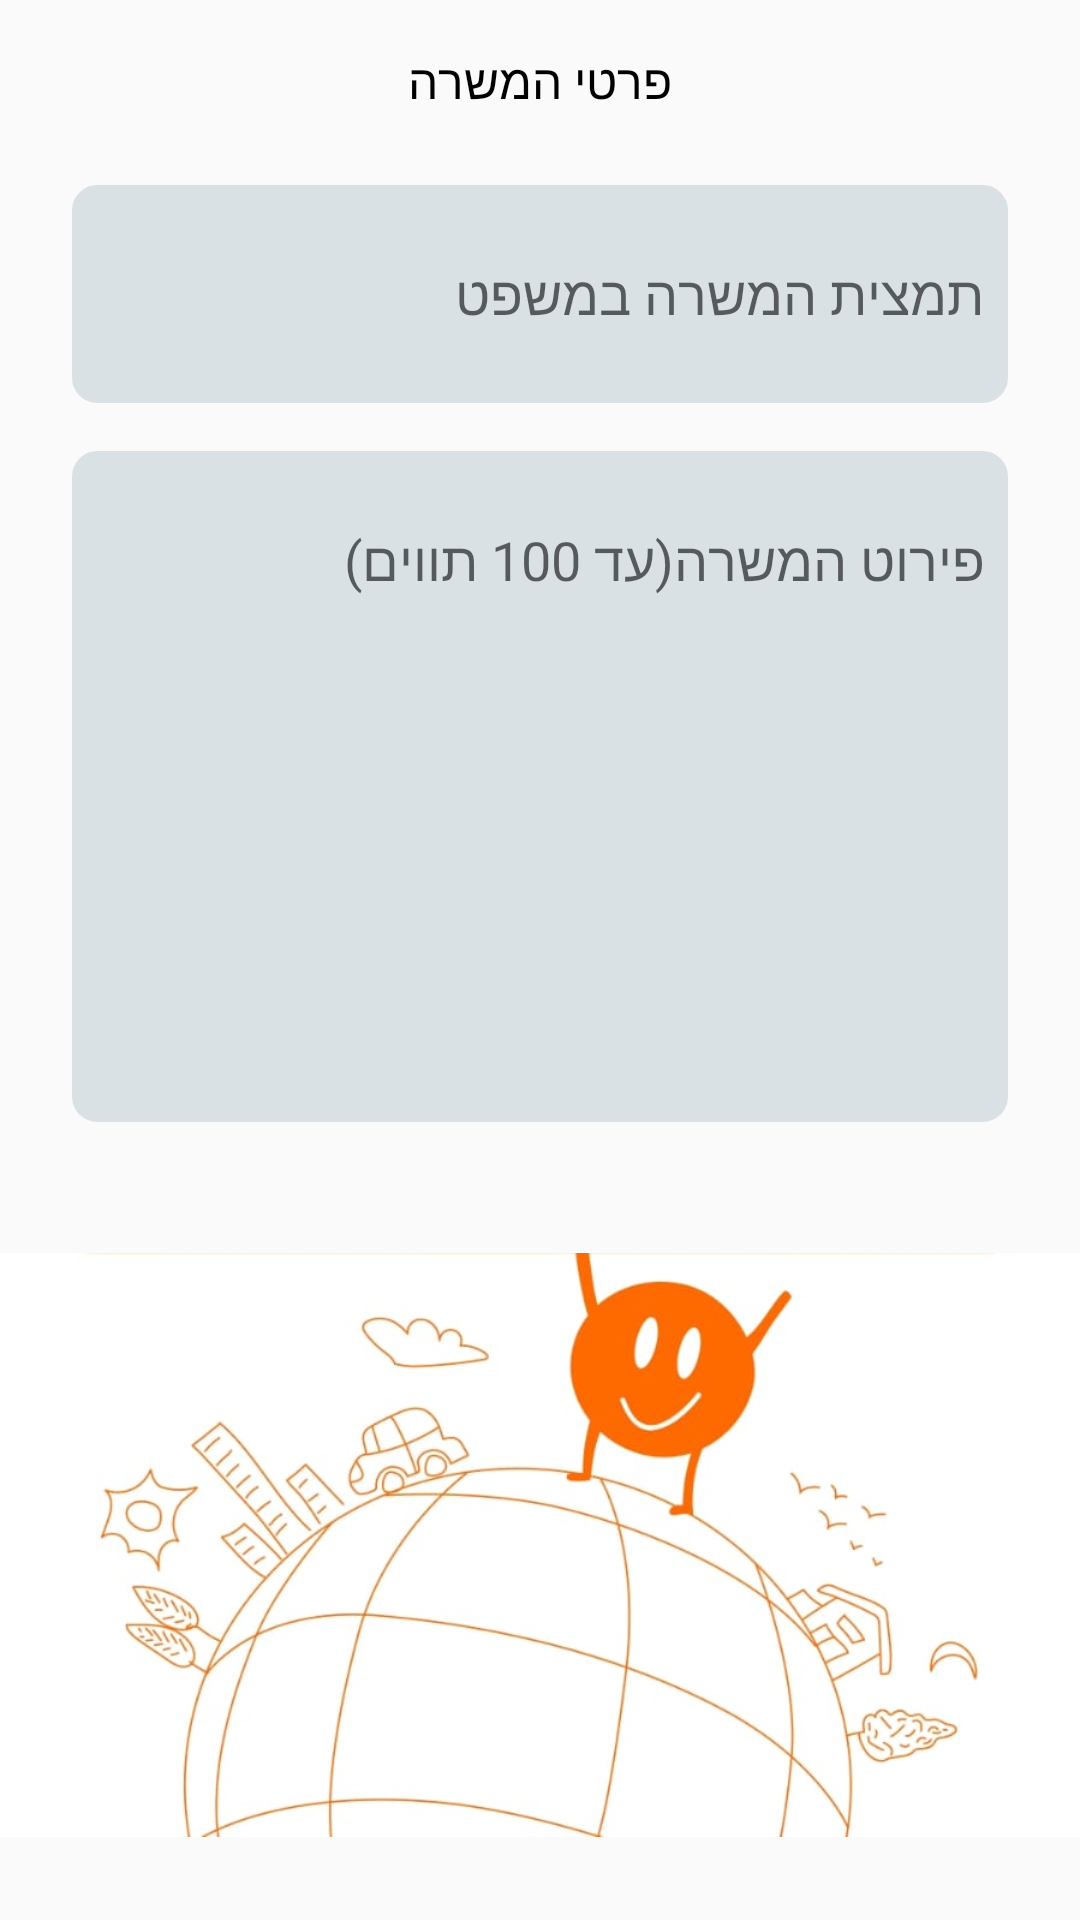

Reconstruct the res/layout file that produces this screen, plus the resources it refers to.
<!-- AndroidManifest.xml: application theme AppTheme.NoActionBar -->
<!-- res/layout/fragment_new_job_description.xml -->
<?xml version="1.0" encoding="utf-8"?>
<androidx.constraintlayout.widget.ConstraintLayout xmlns:android="http://schemas.android.com/apk/res/android"
    xmlns:app="http://schemas.android.com/apk/res-auto"
    xmlns:tools="http://schemas.android.com/tools"
    android:layout_width="match_parent"
    android:layout_height="match_parent"
    tools:context=".fragments.addnewjob.NewJobCompanyDetailsFragment">

    <TextView
        android:id="@+id/textView66"
        android:layout_width="match_parent"
        android:layout_height="wrap_content"
        android:layout_marginStart="8dp"
        android:layout_marginEnd="8dp"
        android:paddingLeft="32dp"
        android:paddingTop="16dp"
        android:paddingRight="32dp"
        android:paddingBottom="16dp"
        android:text="פרטי המשרה"
        android:textAlignment="center"
        android:textColor="@android:color/black"
        android:textSize="16sp"
        app:layout_constraintEnd_toEndOf="parent"
        app:layout_constraintStart_toStartOf="parent"
        app:layout_constraintTop_toTopOf="parent" />

    <androidx.appcompat.widget.AppCompatEditText
        android:id="@+id/editTextNewJobSummary"
        android:layout_width="match_parent"
        android:layout_height="wrap_content"
        android:layout_marginStart="24dp"
        android:layout_marginTop="8dp"
        android:layout_marginEnd="24dp"
        android:background="@drawable/new_job_company_details_not_focused"
        android:hint="תמצית המשרה במשפט"
        android:textDirection="rtl"
        android:inputType="text"
        android:paddingLeft="8dp"
        android:paddingTop="24dp"
        android:paddingRight="8dp"
        android:paddingBottom="24dp"
        app:layout_constraintEnd_toEndOf="parent"
        app:layout_constraintStart_toStartOf="parent"
        app:layout_constraintTop_toBottomOf="@+id/textView66" />

    <androidx.appcompat.widget.AppCompatEditText
        android:id="@+id/editTextNewJobDescription"
        android:layout_width="match_parent"
        android:layout_height="0dp"
        android:layout_marginStart="24dp"
        android:layout_marginTop="16dp"
        android:layout_marginEnd="24dp"
        android:layout_marginBottom="16dp"
        android:gravity="top"
        android:background="@drawable/new_job_company_details_not_focused"
        android:hint="פירוט המשרה(עד 100 תווים)"
        android:inputType="text"
        android:paddingLeft="8dp"
        android:paddingTop="24dp"
        android:paddingRight="8dp"
        android:paddingBottom="24dp"
        android:textDirection="rtl"
        app:layout_constraintBottom_toTopOf="@+id/ivPic"
        app:layout_constraintEnd_toEndOf="parent"
        app:layout_constraintStart_toStartOf="parent"
        app:layout_constraintTop_toBottomOf="@+id/editTextNewJobSummary" />


    <ImageView
        android:id="@+id/ivPic"
        android:layout_width="match_parent"
        android:layout_height="250dp"
        android:src="@drawable/new_job_pic"
        app:layout_constraintBottom_toBottomOf="parent"
        app:layout_constraintEnd_toEndOf="parent"
        app:layout_constraintStart_toStartOf="parent"/>
</androidx.constraintlayout.widget.ConstraintLayout>
<!-- resources referenced by this layout -->
<resources>
  <!-- drawable new_job_company_details_not_focused (drawable) -->
  <?xml version="1.0" encoding="utf-8"?>
  <shape xmlns:android="http://schemas.android.com/apk/res/android"
      android:shape="rectangle">
  
  
      
      <solid android:color="@color/new_job_company_details_background" />
  
      
      <stroke
          android:width="1dp"
          android:color="@color/new_job_company_details_background"/>
  
      
      <corners android:radius="@dimen/new_job_company_details_radius_dimen" />
  </shape>
  <!-- drawable new_job_pic: png bitmap (drawable-mdpi, 232879 bytes) -->
  <style name="AppTheme.NoActionBar">
          <item name="windowActionBar">false</item>
          <item name="windowNoTitle">true</item>
      </style>
  <color name="new_job_company_details_background">#d9e1e5</color>
  <dimen name="new_job_company_details_radius_dimen">8dp</dimen>
</resources>
